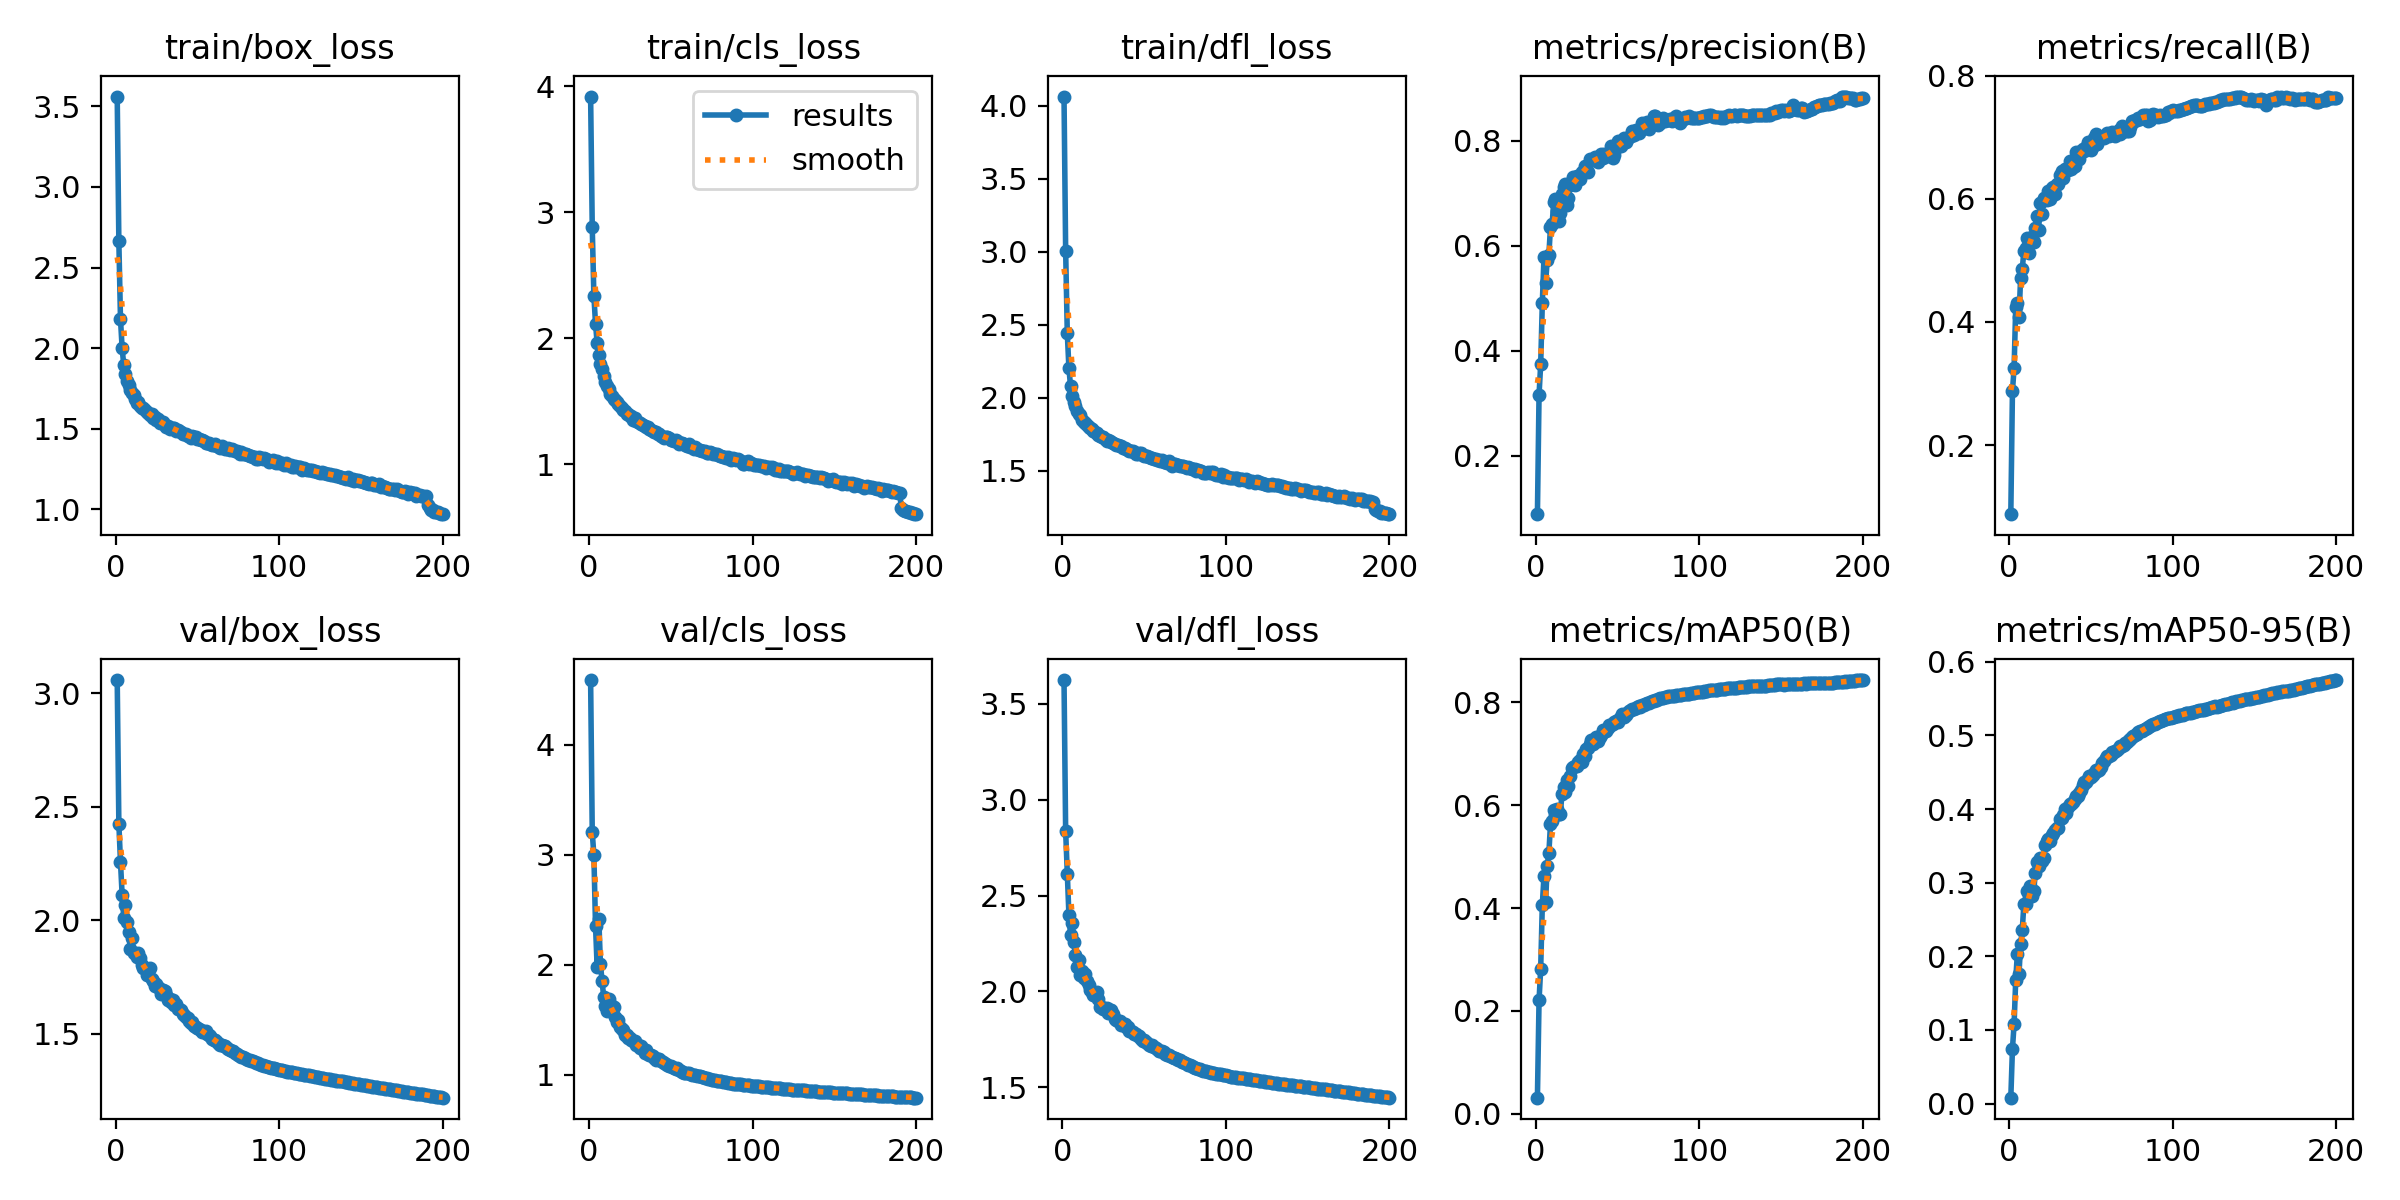

Source data for this figure (header and first rows):
epoch, train/box_loss, train/cls_loss, train/dfl_loss, metrics/precision(B), metrics/recall(B), metrics/mAP50(B), metrics/mAP50-95(B), val/box_loss, val/cls_loss, val/dfl_loss, lr/pg0, lr/pg1, lr/pg2
1, 3.561, 3.917, 4.063, 0.0886, 0.08781, 0.03164, 0.00792, 3.057, 4.588, 3.625, 0.003324, 0.003324, 0.003324
2, 2.663, 2.879, 3.008, 0.3162, 0.2881, 0.2207, 0.07441, 2.425, 3.203, 2.836, 0.006624, 0.006624, 0.006624
3, 2.18, 2.334, 2.444, 0.3738, 0.3249, 0.2822, 0.1076, 2.256, 2.995, 2.615, 0.009891, 0.009891, 0.009891
4, 2.002, 2.116, 2.203, 0.4901, 0.4243, 0.4061, 0.1676, 2.113, 2.352, 2.399, 0.009851, 0.009851, 0.009851
5, 1.895, 1.959, 2.079, 0.5774, 0.4315, 0.4615, 0.2037, 2.01, 1.976, 2.293, 0.009851, 0.009851, 0.009851
6, 1.838, 1.866, 2.013, 0.5281, 0.4078, 0.4115, 0.1758, 2.067, 2.418, 2.356, 0.009802, 0.009802, 0.009802
7, 1.794, 1.795, 1.969, 0.5724, 0.4721, 0.4826, 0.217, 1.994, 2.008, 2.255, 0.009753, 0.009753, 0.009753
8, 1.773, 1.753, 1.945, 0.5819, 0.4854, 0.5064, 0.236, 1.947, 1.849, 2.191, 0.009703, 0.009703, 0.009703
9, 1.741, 1.697, 1.911, 0.6361, 0.5161, 0.5634, 0.2712, 1.873, 1.707, 2.125, 0.009654, 0.009654, 0.009654
10, 1.72, 1.651, 1.886, 0.6413, 0.5195, 0.5689, 0.2709, 1.922, 1.625, 2.164, 0.009604, 0.009604, 0.009604
11, 1.71, 1.623, 1.879, 0.6828, 0.536, 0.5901, 0.2891, 1.855, 1.579, 2.085, 0.009555, 0.009555, 0.009555
12, 1.687, 1.596, 1.847, 0.6896, 0.5121, 0.5803, 0.2823, 1.858, 1.684, 2.105, 0.009505, 0.009505, 0.009505
13, 1.659, 1.556, 1.833, 0.6662, 0.536, 0.5931, 0.2949, 1.839, 1.606, 2.07, 0.009456, 0.009456, 0.009456
14, 1.666, 1.541, 1.828, 0.6472, 0.538, 0.5832, 0.2822, 1.856, 1.626, 2.088, 0.009406, 0.009406, 0.009406
15, 1.644, 1.518, 1.815, 0.6613, 0.5295, 0.5835, 0.2884, 1.833, 1.612, 2.053, 0.009357, 0.009357, 0.009357
16, 1.628, 1.509, 1.803, 0.6986, 0.5523, 0.6206, 0.3132, 1.803, 1.526, 2.031, 0.009307, 0.009307, 0.009307
17, 1.627, 1.495, 1.794, 0.7111, 0.5728, 0.6355, 0.3279, 1.791, 1.479, 2.006, 0.009258, 0.009258, 0.009258
18, 1.615, 1.475, 1.784, 0.7168, 0.5501, 0.6251, 0.3222, 1.792, 1.496, 1.999, 0.009208, 0.009208, 0.009208
19, 1.606, 1.458, 1.774, 0.6773, 0.5925, 0.6478, 0.3337, 1.758, 1.432, 1.98, 0.009158, 0.009158, 0.009158
20, 1.597, 1.448, 1.764, 0.6911, 0.5754, 0.6373, 0.3288, 1.766, 1.414, 1.983, 0.009109, 0.009109, 0.009109
21, 1.586, 1.427, 1.758, 0.7144, 0.6022, 0.6561, 0.3331, 1.788, 1.409, 1.997, 0.009059, 0.009059, 0.009059
22, 1.589, 1.422, 1.748, 0.722, 0.5995, 0.6716, 0.3512, 1.74, 1.363, 1.96, 0.00901, 0.00901, 0.00901
23, 1.57, 1.401, 1.739, 0.7303, 0.598, 0.6743, 0.3567, 1.732, 1.356, 1.917, 0.00896, 0.00896, 0.00896
24, 1.57, 1.398, 1.731, 0.7146, 0.6126, 0.6755, 0.3597, 1.712, 1.332, 1.92, 0.008911, 0.008911, 0.008911
25, 1.555, 1.384, 1.731, 0.7326, 0.6, 0.676, 0.3562, 1.721, 1.333, 1.906, 0.008861, 0.008861, 0.008861
26, 1.558, 1.379, 1.72, 0.7282, 0.6171, 0.6828, 0.3645, 1.706, 1.316, 1.909, 0.008812, 0.008812, 0.008812
27, 1.538, 1.35, 1.706, 0.7266, 0.6191, 0.687, 0.3673, 1.699, 1.303, 1.913, 0.008762, 0.008762, 0.008762
28, 1.543, 1.366, 1.714, 0.7406, 0.6087, 0.6834, 0.372, 1.674, 1.304, 1.887, 0.008713, 0.008713, 0.008713
29, 1.539, 1.341, 1.704, 0.7398, 0.6245, 0.6992, 0.3745, 1.695, 1.268, 1.901, 0.008663, 0.008663, 0.008663
30, 1.525, 1.33, 1.696, 0.7516, 0.6238, 0.6961, 0.3742, 1.687, 1.271, 1.901, 0.008614, 0.008614, 0.008614
31, 1.513, 1.327, 1.69, 0.7457, 0.6386, 0.7083, 0.386, 1.669, 1.24, 1.88, 0.008564, 0.008564, 0.008564
32, 1.52, 1.32, 1.683, 0.7404, 0.645, 0.711, 0.3879, 1.65, 1.256, 1.857, 0.008515, 0.008515, 0.008515
33, 1.501, 1.312, 1.678, 0.7639, 0.6345, 0.7179, 0.3924, 1.654, 1.234, 1.851, 0.008466, 0.008466, 0.008466
34, 1.507, 1.301, 1.676, 0.7638, 0.6486, 0.7262, 0.3999, 1.638, 1.198, 1.843, 0.008416, 0.008416, 0.008416
35, 1.505, 1.294, 1.67, 0.7634, 0.6481, 0.7194, 0.3951, 1.651, 1.224, 1.846, 0.008367, 0.008367, 0.008367
36, 1.503, 1.297, 1.668, 0.7691, 0.6472, 0.7282, 0.4034, 1.626, 1.183, 1.827, 0.008317, 0.008317, 0.008317
37, 1.488, 1.279, 1.657, 0.7625, 0.6612, 0.7323, 0.4074, 1.632, 1.173, 1.83, 0.008268, 0.008268, 0.008268
38, 1.49, 1.267, 1.655, 0.7593, 0.649, 0.7243, 0.4071, 1.611, 1.18, 1.828, 0.008218, 0.008218, 0.008218
39, 1.484, 1.263, 1.647, 0.7659, 0.6512, 0.7317, 0.4093, 1.609, 1.169, 1.811, 0.008169, 0.008169, 0.008169
40, 1.477, 1.254, 1.64, 0.775, 0.653, 0.7367, 0.4141, 1.603, 1.148, 1.812, 0.008119, 0.008119, 0.008119
41, 1.469, 1.253, 1.639, 0.7661, 0.6768, 0.7452, 0.4182, 1.589, 1.133, 1.793, 0.00807, 0.00807, 0.00807
42, 1.466, 1.238, 1.636, 0.7743, 0.6688, 0.743, 0.4181, 1.585, 1.139, 1.793, 0.00802, 0.00802, 0.00802
43, 1.469, 1.241, 1.637, 0.7704, 0.6647, 0.7447, 0.4223, 1.572, 1.141, 1.786, 0.007971, 0.007971, 0.007971
44, 1.456, 1.221, 1.626, 0.7696, 0.678, 0.7487, 0.4259, 1.571, 1.119, 1.78, 0.007921, 0.007921, 0.007921
45, 1.454, 1.218, 1.618, 0.7764, 0.6804, 0.7559, 0.4321, 1.557, 1.111, 1.777, 0.007872, 0.007872, 0.007872
46, 1.44, 1.208, 1.615, 0.7904, 0.6784, 0.7559, 0.4373, 1.55, 1.106, 1.766, 0.007822, 0.007822, 0.007822
47, 1.454, 1.213, 1.622, 0.7672, 0.6849, 0.757, 0.4371, 1.554, 1.094, 1.766, 0.007772, 0.007772, 0.007772
48, 1.449, 1.216, 1.62, 0.7729, 0.6931, 0.761, 0.4405, 1.535, 1.087, 1.753, 0.007723, 0.007723, 0.007723
49, 1.448, 1.204, 1.608, 0.7856, 0.687, 0.7624, 0.4443, 1.528, 1.082, 1.741, 0.007673, 0.007673, 0.007673
50, 1.434, 1.191, 1.605, 0.799, 0.6793, 0.7616, 0.4441, 1.526, 1.079, 1.745, 0.007624, 0.007624, 0.007624
51, 1.435, 1.192, 1.602, 0.7962, 0.6859, 0.7665, 0.4465, 1.523, 1.072, 1.737, 0.007574, 0.007574, 0.007574
52, 1.43, 1.181, 1.6, 0.7888, 0.6991, 0.7711, 0.4489, 1.519, 1.061, 1.73, 0.007525, 0.007525, 0.007525
53, 1.429, 1.188, 1.592, 0.7958, 0.7056, 0.7768, 0.4535, 1.508, 1.05, 1.719, 0.007476, 0.007476, 0.007476
54, 1.422, 1.183, 1.587, 0.8055, 0.6889, 0.7719, 0.452, 1.508, 1.058, 1.717, 0.007426, 0.007426, 0.007426
55, 1.413, 1.163, 1.585, 0.7975, 0.6971, 0.7752, 0.4536, 1.511, 1.044, 1.722, 0.007377, 0.007377, 0.007377
56, 1.41, 1.168, 1.581, 0.8037, 0.6985, 0.7795, 0.4571, 1.497, 1.029, 1.71, 0.007327, 0.007327, 0.007327
57, 1.413, 1.165, 1.581, 0.8065, 0.7009, 0.783, 0.4624, 1.494, 1.023, 1.706, 0.007278, 0.007278, 0.007278
58, 1.406, 1.156, 1.571, 0.8085, 0.6996, 0.7851, 0.4659, 1.489, 1.016, 1.697, 0.007228, 0.007228, 0.007228
59, 1.401, 1.148, 1.571, 0.8186, 0.7038, 0.7864, 0.469, 1.476, 1.013, 1.691, 0.007178, 0.007178, 0.007178
60, 1.401, 1.147, 1.569, 0.8099, 0.7075, 0.7875, 0.4714, 1.472, 1.013, 1.688, 0.007129, 0.007129, 0.007129
... 140 more rows
